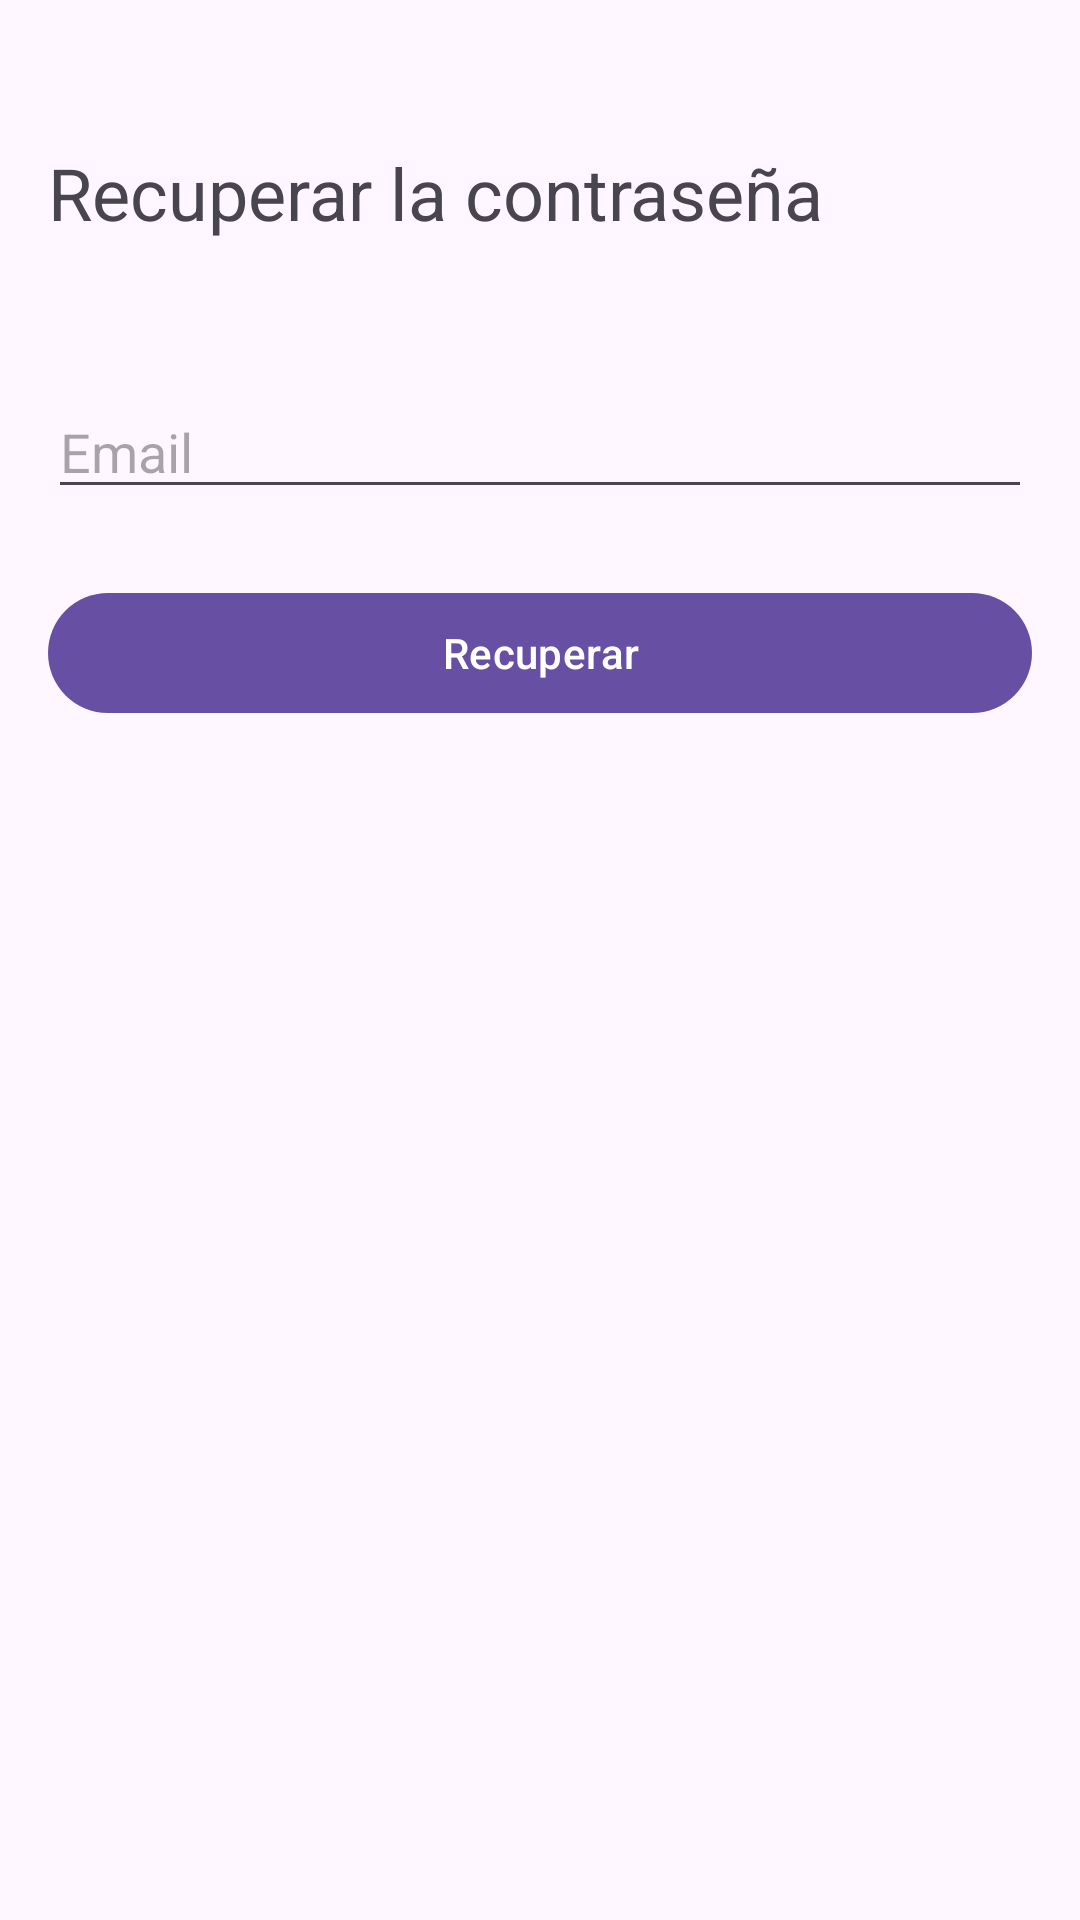

Reconstruct the res/layout file that produces this screen, plus the resources it refers to.
<!-- AndroidManifest.xml: activity theme Theme.Inmobiliariacabrera.NoActionBar -->
<!-- res/layout/activity_reset_password.xml -->
<?xml version="1.0" encoding="utf-8"?>
<LinearLayout xmlns:android="http://schemas.android.com/apk/res/android"
    android:layout_width="match_parent"
    android:layout_height="match_parent"
    android:orientation="vertical"
    android:padding="16dp">

    <TextView
        android:id="@+id/resetTitle"
        android:layout_width="wrap_content"
        android:layout_height="wrap_content"
        android:layout_centerHorizontal="true"
        android:layout_marginTop="32dp"
        android:text="@string/recuperar_la_contrasenia"
        android:textSize="24sp" />

    <EditText
        android:id="@+id/email"
        android:layout_width="match_parent"
        android:layout_height="wrap_content"
        android:layout_below="@id/resetTitle"
        android:layout_marginTop="48dp"
        android:hint="Email"
        android:inputType="textEmailAddress" />

    <Button
        android:id="@+id/resetButton"
        android:layout_width="match_parent"
        android:layout_height="wrap_content"
        android:layout_below="@id/email"
        android:layout_marginTop="24dp"
        android:text="Recuperar" />

    <include
        android:id="@+id/loadingOverlay"
        layout="@layout/loading_overlay" />

</LinearLayout>
<!-- res/layout/loading_overlay.xml (included above) -->
<?xml version="1.0" encoding="utf-8"?>
<FrameLayout xmlns:android="http://schemas.android.com/apk/res/android"
    android:id="@+id/loadingOverlay"
    android:layout_width="match_parent"
    android:layout_height="match_parent"
    android:visibility="gone">

    <ProgressBar
        android:id="@+id/progressBar"
        android:layout_width="wrap_content"
        android:layout_height="wrap_content"
        android:layout_gravity="center" />
</FrameLayout>
<!-- resources referenced by this layout -->
<resources>
  <string name="recuperar_la_contrasenia">Recuperar la contraseña</string>
  <style name="Theme.Inmobiliariacabrera.NoActionBar">
          <item name="windowActionBar">false</item>
          <item name="windowNoTitle">true</item>
      </style>
</resources>
